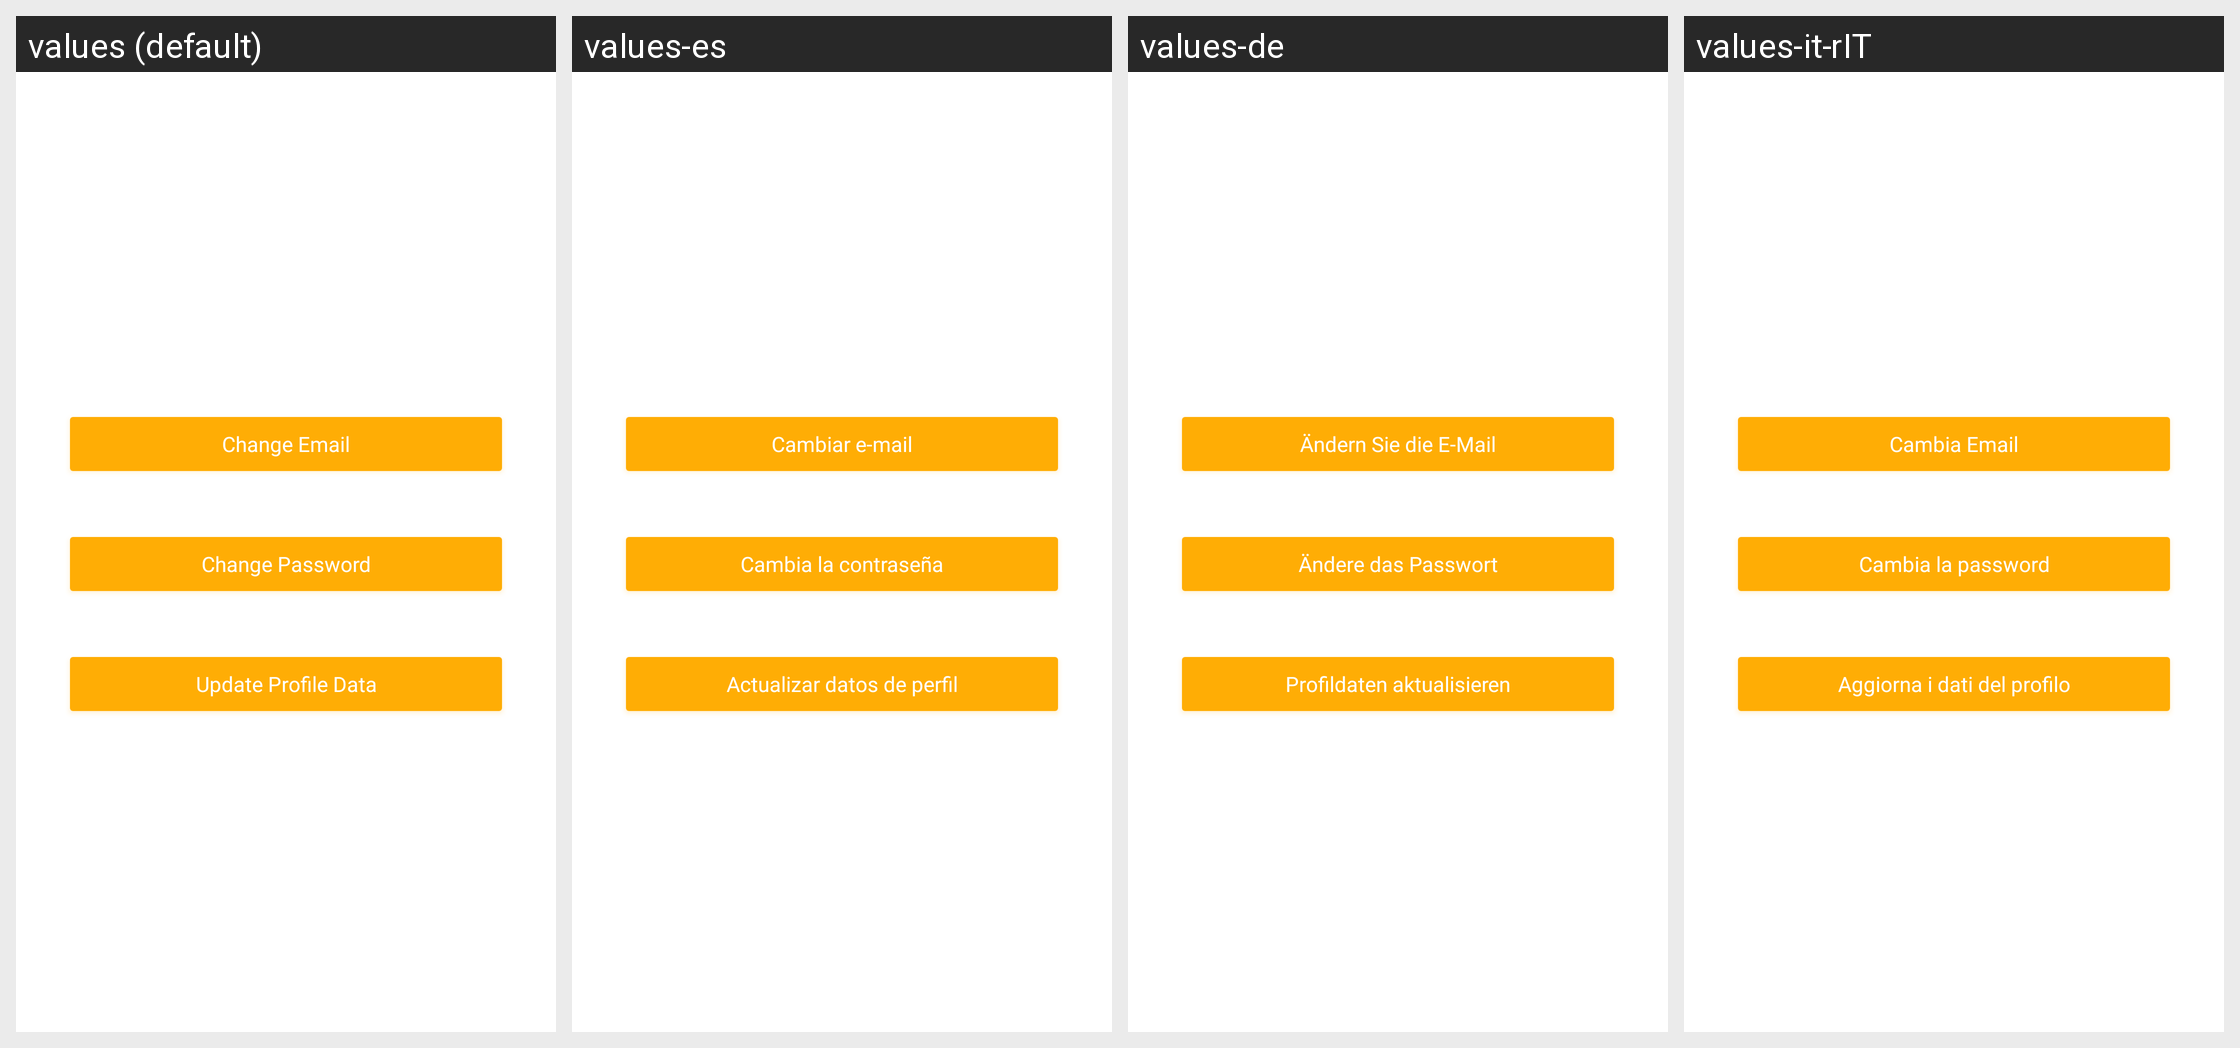

For this localized Android screen grid, give each drawn string resource with its value in every locale shown.
Android screen res/layout/fragment_profile.xml rendered under 4 locales, left to right: values (default), values-es, values-de, values-it-rIT. Device: Nexus 5 (rendered at 1080×1920; each locale shown at half size, 540×960, under a caption strip naming it); theme AppTheme.
Strings drawn on this screen, with the default value and each locale's value (text and hints the layout hard-codes, and strings that could not be matched under every locale, appear in the picture but are not listed):

change_email
  values: Change Email
  values-es: Cambiar e-mail
  values-de: Ändern Sie die E-Mail
  values-it-rIT: Cambia Email

change_password
  values: Change Password
  values-es: Cambia la contraseña
  values-de: Ändere das Passwort
  values-it-rIT: Cambia la password

update_profile_data
  values: Update Profile Data
  values-es: Actualizar datos de perfil
  values-de: Profildaten aktualisieren
  values-it-rIT: Aggiorna i dati del profilo
